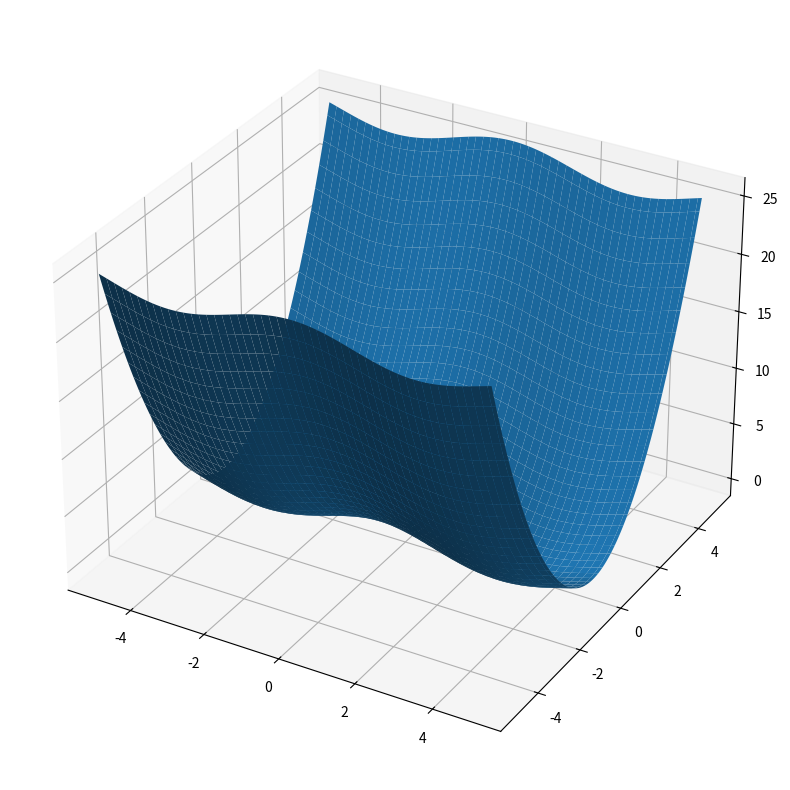
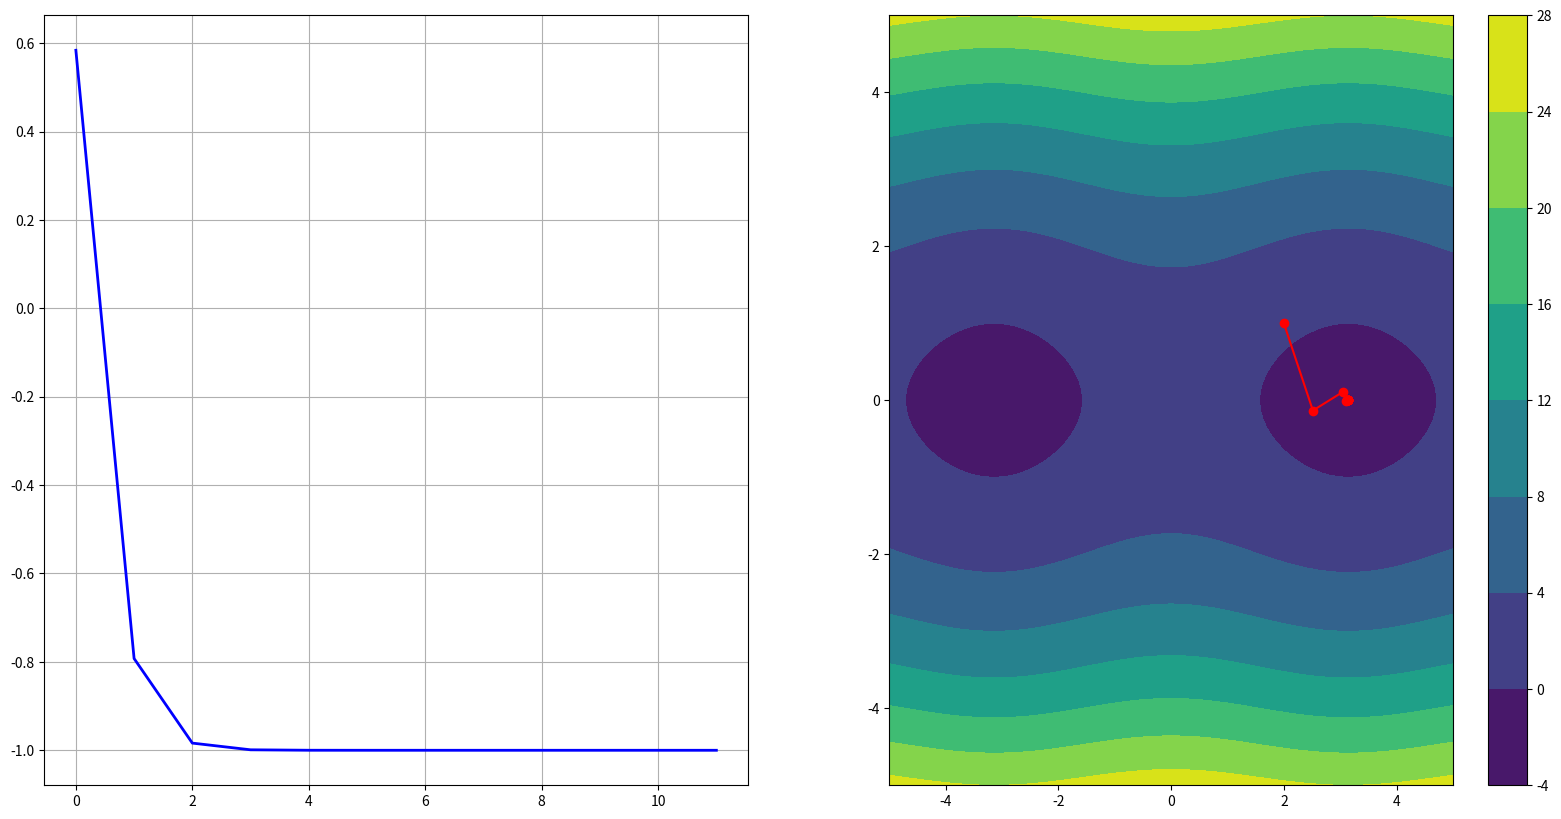
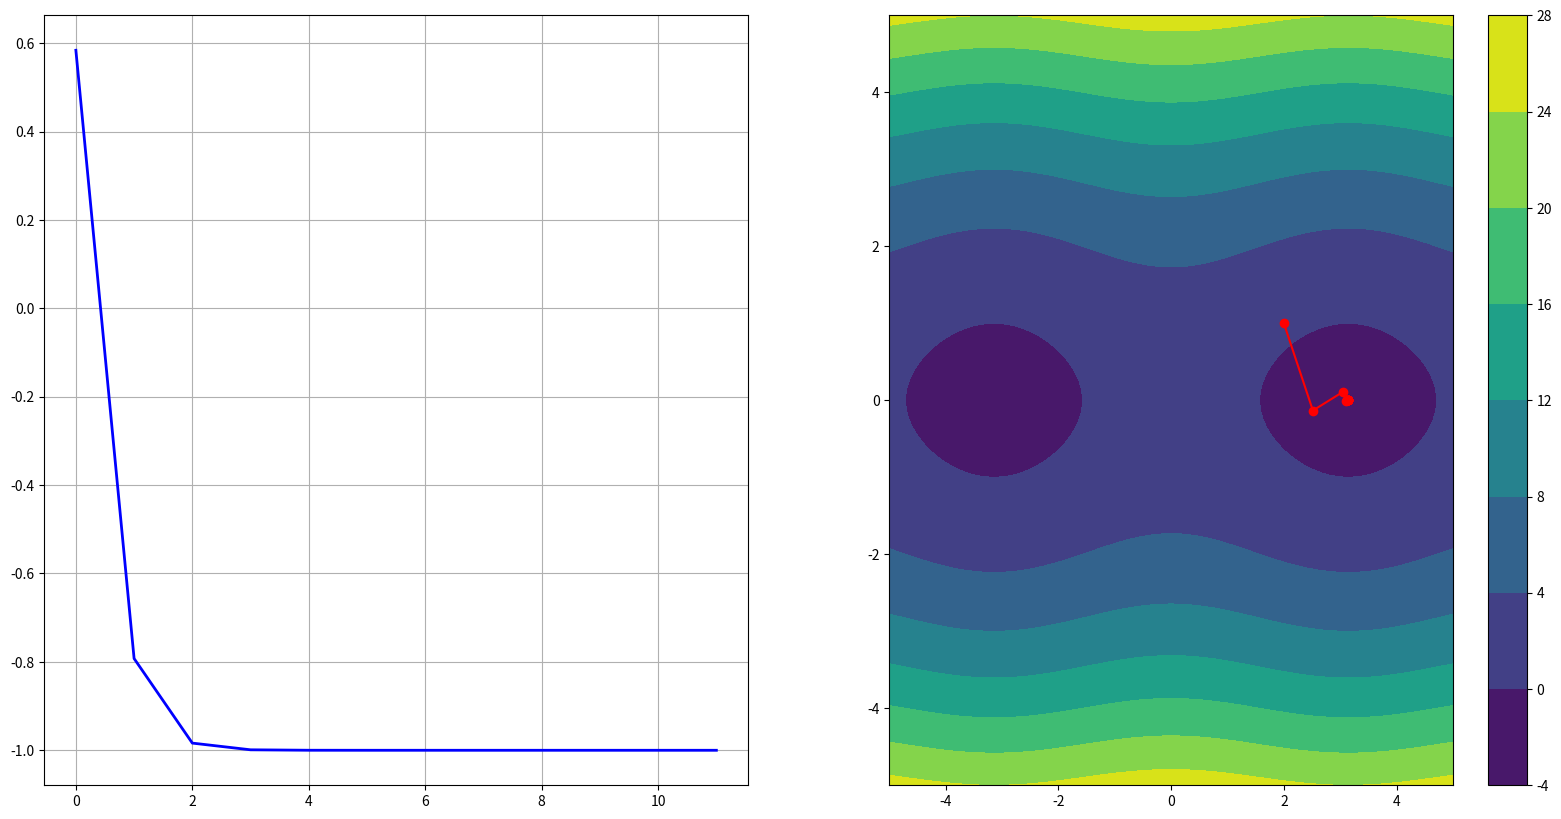
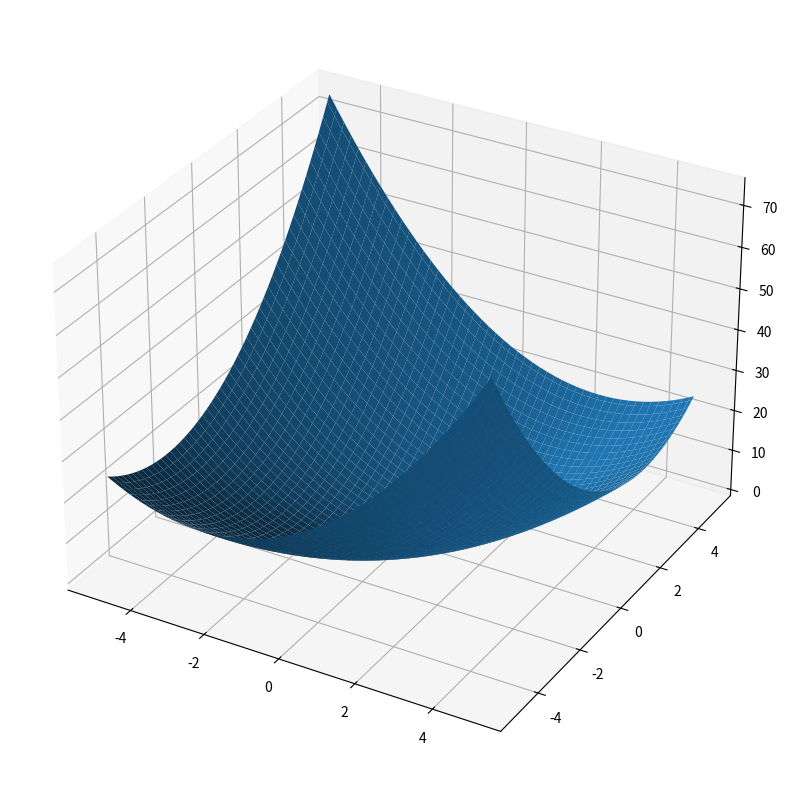
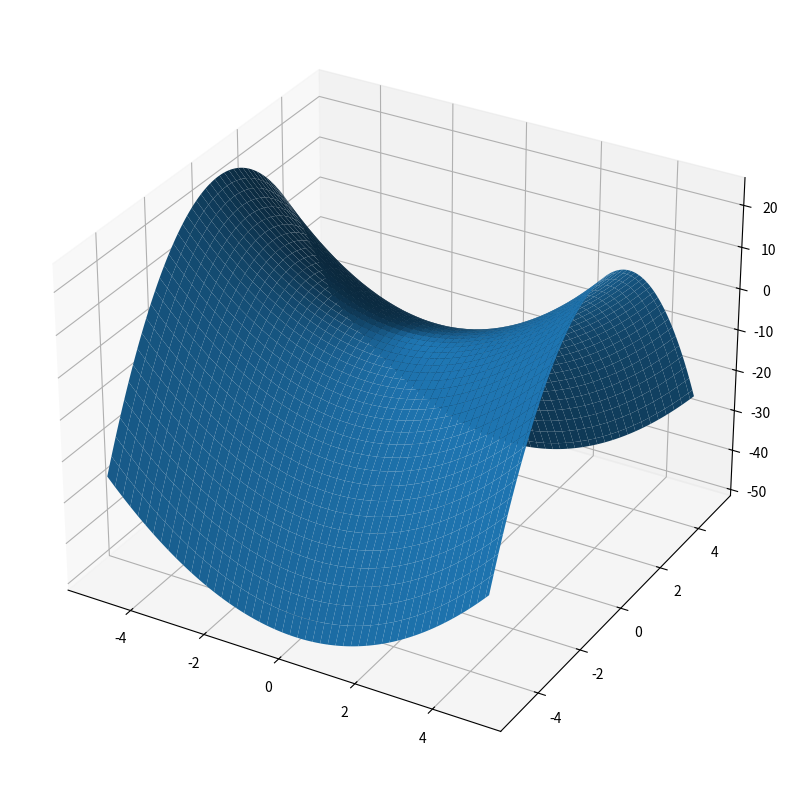
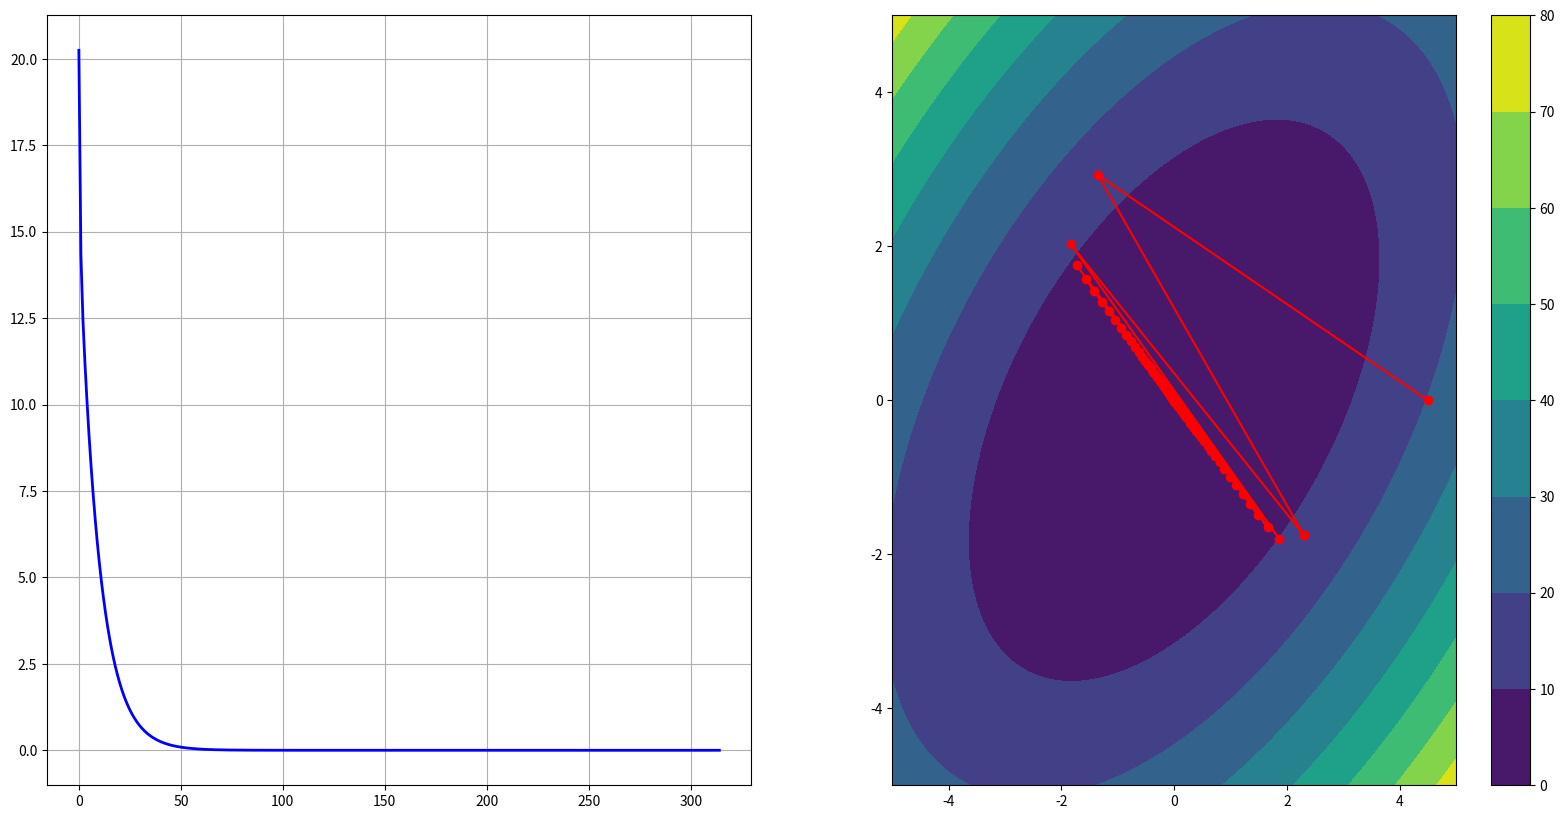
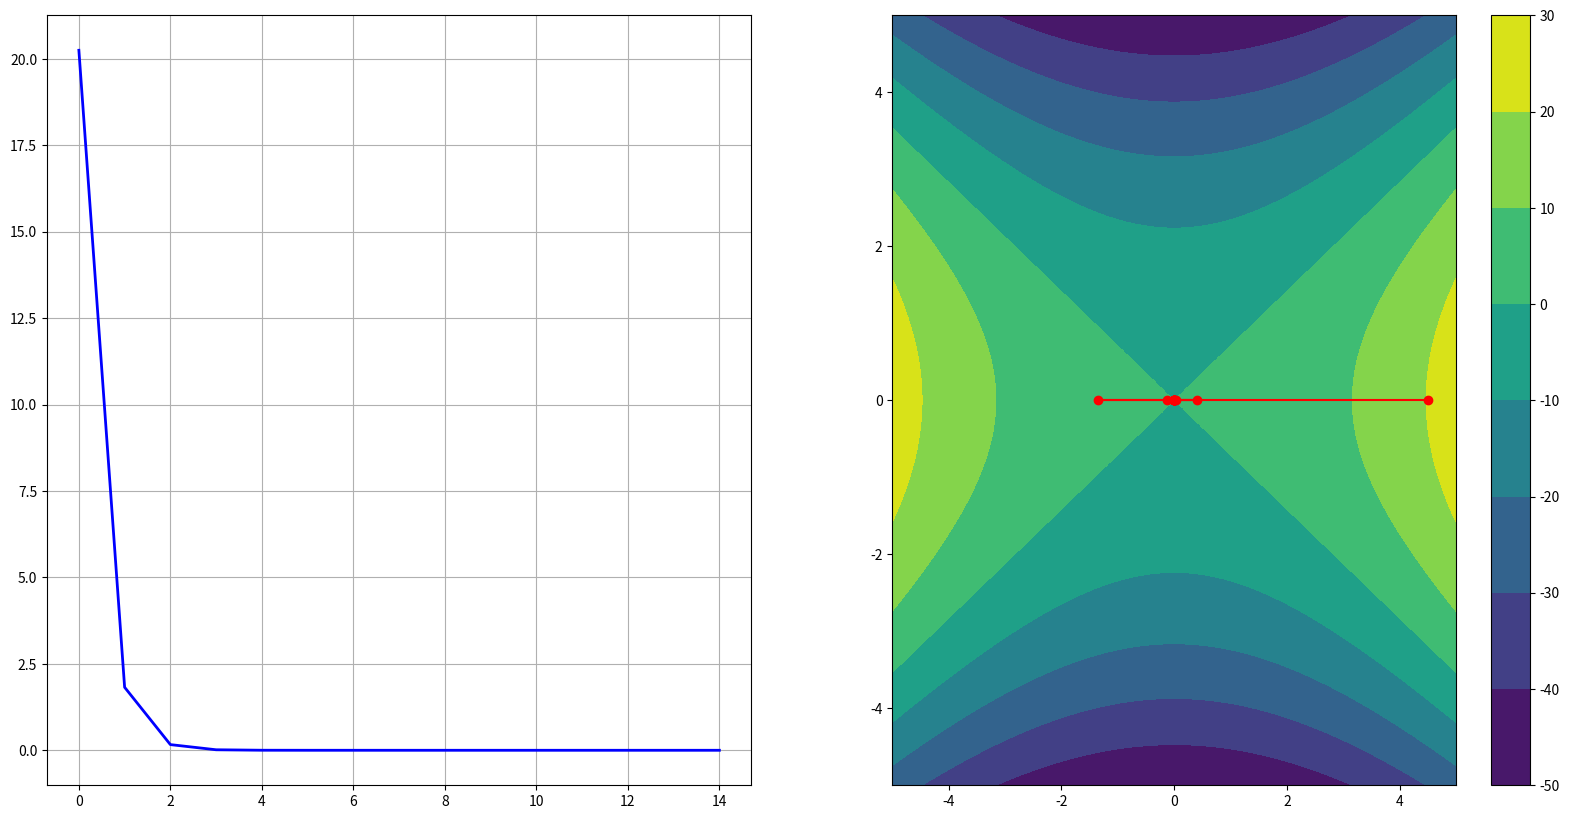

The script that saved these images, in order: (Note: this script raises an exception after producing the figures.)
import math
import numpy as np
import matplotlib.pyplot as plt
import pandas as pd
from scipy.optimize import line_search
plt.rcParams["figure.figsize"] = (20, 10)
EPS = 1e-6
MAX_EPOCH = 100000

def distance(x, y):
    return np.linalg.norm(x - y)

class Function:
    def __init__(self, function, grad, min_point=(0,0)):
        self.call = function
        self.grad = grad
        self.min_point = min_point

    def __call__(self, point):
        return self.call(point)

    def grad(self, point): return self.grad(point)

def make_point(x, y): return np.array((x, y))

def draw_function(f):
    t = np.linspace(-5, 5, 100)
    x, y = np.meshgrid(t, t)
    ax = plt.figure().add_subplot(projection='3d')
    ax.plot_surface(x, y, f((x, y)))

def draw_gradient(f, points):
    colors = ['b', 'g', 'm', 'c', 'orange']
    t = np.linspace(-5, 5, 100)
    X, Y = np.meshgrid(t, t)
    fig, (ax1, ax2) = plt.subplots(1, 2)
    ax1.plot(f((points[:, 0], points[:, 1])), lw=2, color=colors[0], )
    ax1.grid()
    
    Z = f([X, Y])
    cp = ax2.contourf(X, Y, Z)
    fig.colorbar(cp)
    ax2.plot(points[:, 0], points[:, 1], 'o-', color='r')

def cosy2(point):
    x, y = point
    return np.cos(x) + y**2

def grad_cosy2(point):
    x, y = point
    return make_point(-np.sin(x), 2*y)

fun = Function(cosy2, grad_cosy2, np.array((math.pi, 0)))
draw_function(fun)

def abstract_gradient_descent(first_point, next_point_fun, stop_criteria):
    points = np.array([first_point])
    x = first_point
    epoch = 0
    while not stop_criteria(x) and epoch < MAX_EPOCH:
        x = next_point_fun(x, epoch)
        points = np.append(points, [x], axis=0)
        epoch += 1
    return points

def stop_by_grad(f):
    return lambda x: np.linalg.norm(f.grad(x)) < EPS

def lin_rate_grad_descent(f, first_point, lin_rate):
    next_point = lambda x, epoch: x - lin_rate(epoch) * np.array(f.grad(x))
    return abstract_gradient_descent(first_point, next_point, stop_by_grad(f))

def test(f, first_point, grad_descent, test_list):
    def run(lr):
        return grad_descent(f, first_point, lambda _: lr)
    ans = pd.DataFrame()
    ans["Linear rate"] = test_list
    ans["Epochs"] = list(map(lambda a: a.size, map(run, test_list)))
    return ans

lin_rate_test_list = list(i for i in np.arange(0.4, 0.8, 0.02))
test(fun, make_point(2, 1), lin_rate_grad_descent, lin_rate_test_list)

def exp_lin_rate_grad_descent(f, first_point, d):
    return lin_rate_grad_descent(f, first_point, lambda epoch: np.exp(-d * epoch))

def test(f, first_point, test_list):
    def run(d):
        return exp_lin_rate_grad_descent(f, first_point, d)
    ans = pd.DataFrame()
    ans["d"] = test_list
    ans["Epochs"] = list(map(len, map(run, test_list)))
    return ans

exp_lin_rate_test_list = list(i for i in np.arange(0.05, 0.10, 0.005))
test(fun, make_point(2, 1), exp_lin_rate_test_list)

def dichotomy_grad_descent_constructor(left_bound, right_bound, delta):
    def dichotomy(f):
        left = left_bound
        right = right_bound
        x = left
        while right - left >= EPS:
            x = (left + right) / 2
            if f(x - delta) <= f(x + delta):
                right = x
            else:
                left = x
        return x

    def impl(f, first_point):
        def next_point_fun(x, epoch):
            d = dichotomy(lambda a: f(x - a * f.grad(x)))
            return x - d * f.grad(x)
        return abstract_gradient_descent(first_point, next_point_fun, stop_by_grad(f))
    return impl

dichotomy_grad_descent = dichotomy_grad_descent_constructor(-1, 1, 0.02)
ps = dichotomy_grad_descent(fun, make_point(2, 1))
draw_gradient(fun, ps)
len(ps)

def dichotomy_grad_descent_constructor(left_bound, right_bound, delta):
    def first_Wolphe_condition(alpha, x):
        return np.all(fun(x - alpha*fun.grad(x)) <= fun(x) - C1 * alpha* fun.grad(x)**2)
    def second_Wolphe_condition(alpha, x):
        return np.all(abs(fun.grad(x - alpha * fun.grad(x)) * fun.grad(x)) <= C2 * abs(fun.grad(x)))
    def Wolphe_conditions(alpha, x):
        eps = 0
        global C1
        C1 = 1e-4
        global C2
        C2 = 0.9
        for i in range(MAX_EPOCH):
            alpha_right = alpha + eps
            alpha_left = alpha - eps
            if not (second_Wolphe_condition(alpha_right, x) and first_Wolphe_condition(alpha_right, x)):
                if not (second_Wolphe_condition(alpha_left, x) and first_Wolphe_condition(alpha_left, x)):
                    eps = eps + 0.001 if eps == 0 else eps * 2
                else:
                    return alpha_left
            else:
                return alpha_right            
            
    def dichotomy_with_Wolphe(f, cur_point):
        left = left_bound
        right = right_bound
        alpha = left
        while right - left >= EPS:
            alpha = (left + right) / 2
            if f(alpha - delta) <= f(alpha + delta):
                right = alpha
            else:
                left = alpha

        return Wolphe_conditions(alpha, cur_point)

    def impl(f, first_point):
        def next_point_fun(x, epoch):
            d = dichotomy_with_Wolphe(lambda a: f(x - a * f.grad(x)), x)
            return x - d * f.grad(x)
        return abstract_gradient_descent(first_point, next_point_fun, stop_by_grad(f))
    return impl

dichotomy_grad_descent = dichotomy_grad_descent_constructor(-1, 1, 0.02)
ps = dichotomy_grad_descent(fun, make_point(2, 1))
draw_gradient(fun, ps)
len(ps)

def func1(point):
    x, y = point
    return x**2 + y**2 - x * y

def grad1(point):
    x, y = point
    return make_point(2*x - y, 2*y - x)

fun1 = Function(func1, grad1, np.array((0, 0)))
draw_function(fun1)

def func2(point):
    x, y = point
    return x**2 - 2 * y**2

def grad2(point):
    x, y = point
    return make_point(2*x, -4*y)

fun2 = Function(func2, grad2, np.array((0, 0)))
draw_function(fun2)

common_lin_rate = 0.65
points_grad1 = lin_rate_grad_descent(fun1, make_point(4.5, 0), lambda _: common_lin_rate)
points_grad2 = lin_rate_grad_descent(fun2, make_point(4.5, 0), lambda _: common_lin_rate)
draw_gradient(fun1, points_grad1)
draw_gradient(fun2, points_grad2)

len(points_grad1)
len(points_grad2)

exp_lin_rate_test_list = list(i for i in np.arange(0.1, 0.65, 0.05))

test_epoch(fun1, make_point(4.5, 0), lin_rate_test_list)










